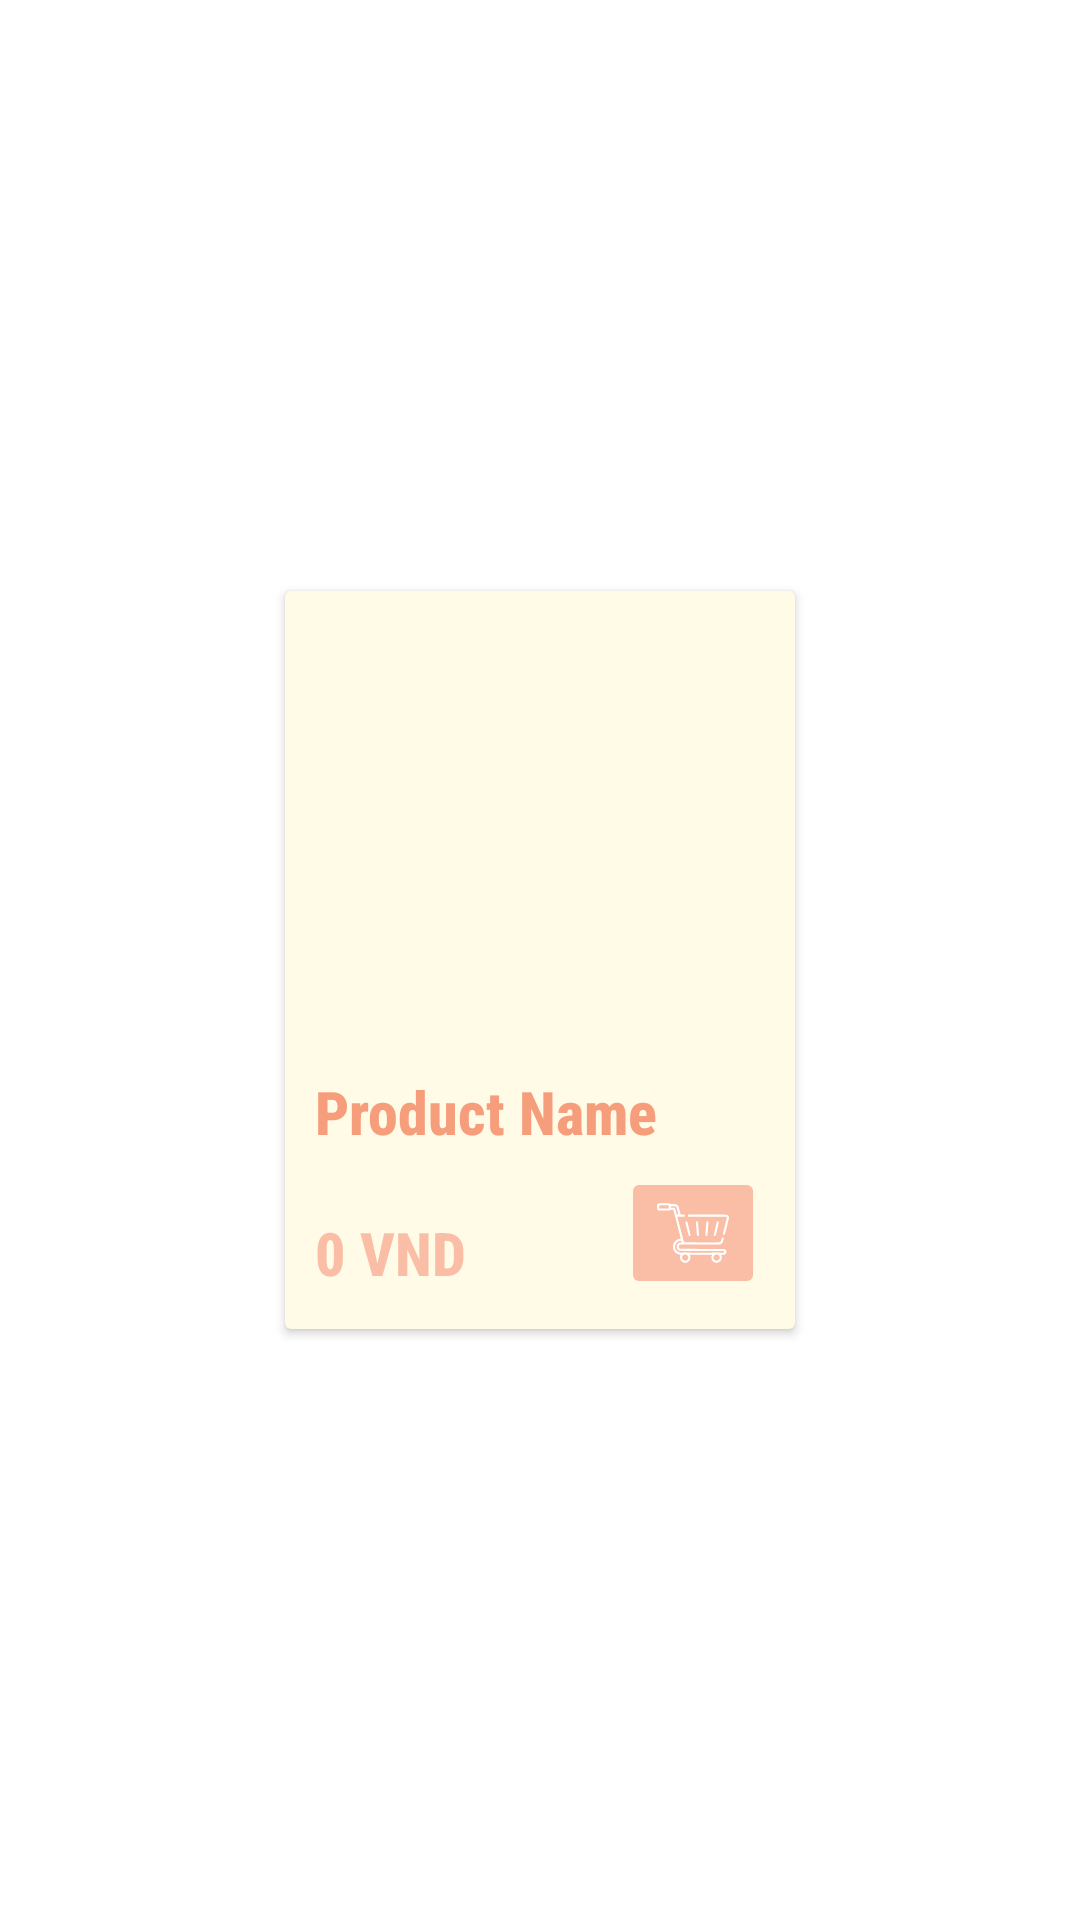

Write the Android layout XML for this screen, with the resource values it uses.
<!-- AndroidManifest.xml: application theme Theme.MyCart -->
<!-- res/layout/list_product.xml -->
<?xml version="1.0" encoding="utf-8"?>
<androidx.constraintlayout.widget.ConstraintLayout xmlns:android="http://schemas.android.com/apk/res/android"
    xmlns:tools="http://schemas.android.com/tools"
    android:layout_width="match_parent"
    android:layout_height="wrap_content"
    xmlns:app="http://schemas.android.com/apk/res-auto">

    <androidx.cardview.widget.CardView
        android:layout_width="wrap_content"
        android:layout_height="wrap_content"
        android:layout_margin="10dp"
        app:contentPadding="10dp"
        app:cardBackgroundColor="@color/light_beige"
        app:layout_constraintEnd_toEndOf="parent"
        app:layout_constraintTop_toTopOf="parent"
        app:layout_constraintStart_toStartOf="parent"
        app:layout_constraintBottom_toBottomOf="parent">
        <androidx.constraintlayout.widget.ConstraintLayout
            android:layout_width="match_parent"
            android:layout_height="wrap_content">

            <ImageView
                android:id="@+id/productPhoto"
                android:layout_width="150dp"
                android:layout_height="150dp"
                android:contentDescription="@string/product"
                android:src="@drawable/product"
                app:layout_constraintEnd_toEndOf="parent"
                app:layout_constraintStart_toStartOf="parent"
                app:layout_constraintTop_toTopOf="parent" />

            <TextView
                android:id="@+id/productName"
                android:layout_width="wrap_content"
                android:layout_height="wrap_content"
                android:fontFamily="sans-serif-condensed-medium"
                android:text="@string/product"
                android:textColor="@color/orange"
                android:textSize="20sp"
                android:textStyle="bold"
                android:ellipsize="end"
                android:maxLines="2"
                app:layout_constraintStart_toStartOf="parent"
                app:layout_constraintTop_toBottomOf="@id/productPhoto"
                tools:ignore="TextContrastCheck" />

            <TextView
                android:id="@+id/productPrice"
                android:layout_width="wrap_content"
                android:layout_height="wrap_content"
                android:layout_marginTop="20dp"
                android:fontFamily="sans-serif-condensed-medium"
                android:text="@string/zerovnd"
                android:textColor="@color/light_orange"
                android:textSize="20sp"
                android:textStyle="bold"
                app:layout_constraintStart_toStartOf="parent"
                app:layout_constraintTop_toBottomOf="@id/productName"
                tools:ignore="TextContrastCheck" />

            <ImageButton
                android:id="@+id/btnAddtocart"
                android:layout_width="wrap_content"
                android:layout_height="wrap_content"
                android:layout_marginTop="5dp"
                android:backgroundTint="@color/light_orange"
                android:contentDescription="@string/cart"
                android:src="@drawable/ic_shopping_cart"
                app:layout_constraintEnd_toEndOf="parent"
                app:layout_constraintTop_toBottomOf="@id/productName"
                tools:ignore="SpeakableTextPresentCheck,TouchTargetSizeCheck,ImageContrastCheck" />

        </androidx.constraintlayout.widget.ConstraintLayout>

    </androidx.cardview.widget.CardView>
</androidx.constraintlayout.widget.ConstraintLayout>
<!-- resources referenced by this layout -->
<resources>
  <color name="light_beige">#FFFBE7</color>
  <color name="light_orange">#FABEA7</color>
  <color name="orange">#F69E7B</color>
  <!-- drawable ic_shopping_cart: vector/xml drawable (drawable, 4450 chars, omitted) -->
  <string name="cart">Cart</string>
  <string name="product">Product Name</string>
  <string name="zerovnd">0 VND</string>
  <style name="Theme.MyCart" parent="Theme.MaterialComponents.DayNight.DarkActionBar">
          
          <item name="colorPrimary">@color/orange</item>
          <item name="colorPrimaryVariant">@color/dark_orange</item>
          <item name="colorOnPrimary">@color/white</item>
          
          <item name="colorSecondary">@color/light_orange</item>
          <item name="colorSecondaryVariant">@color/dark_orange</item>
          <item name="colorOnSecondary">@color/black</item>
          
          <item name="android:statusBarColor" tools:targetApi="l">?attr/colorPrimaryVariant</item>
          
      </style>
  <color name="dark_orange">#EA907A</color>
  <color name="white">#FFFFFFFF</color>
  <color name="black">#FF000000</color>
</resources>
